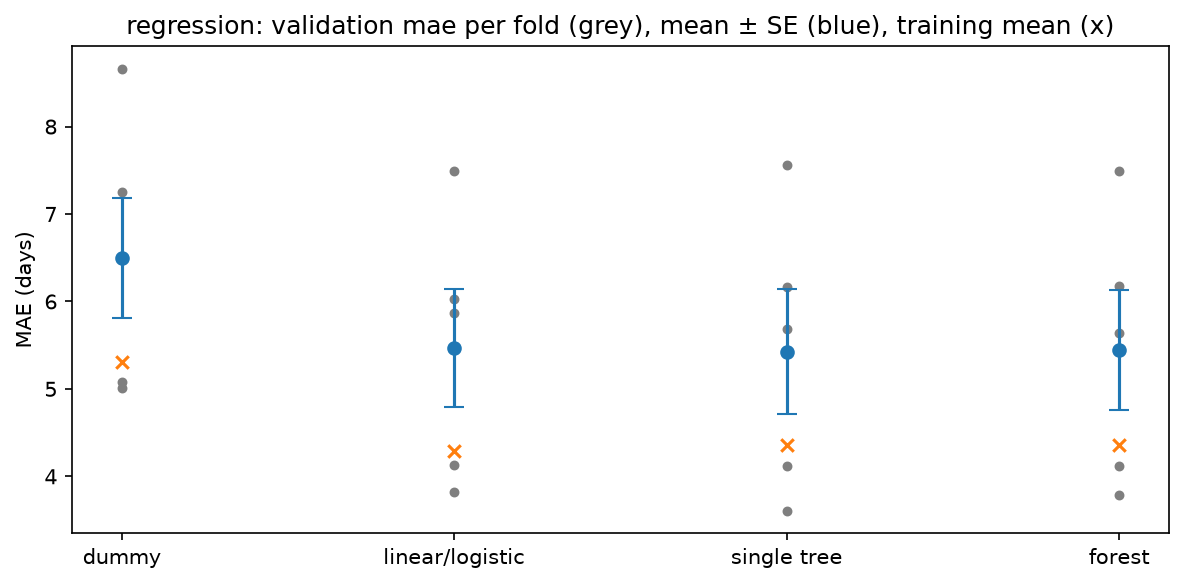

Values plotted in this chart, from the file beside it:
candidate_id, mean, sd, n_folds, se, train_mean
reg.sel.log.dummy_median, 6.495, 1.54, 5, 0.6889, 5.312
reg.sel.log.forest_reg.max_depth=10.max_…, 5.443, 1.526, 5, 0.6826, 4.36
reg.sel.log.linear, 5.47, 1.506, 5, 0.6733, 4.286
reg.sel.log.tree_reg.max_depth=5.min_sam…, 5.424, 1.598, 5, 0.7147, 4.353
